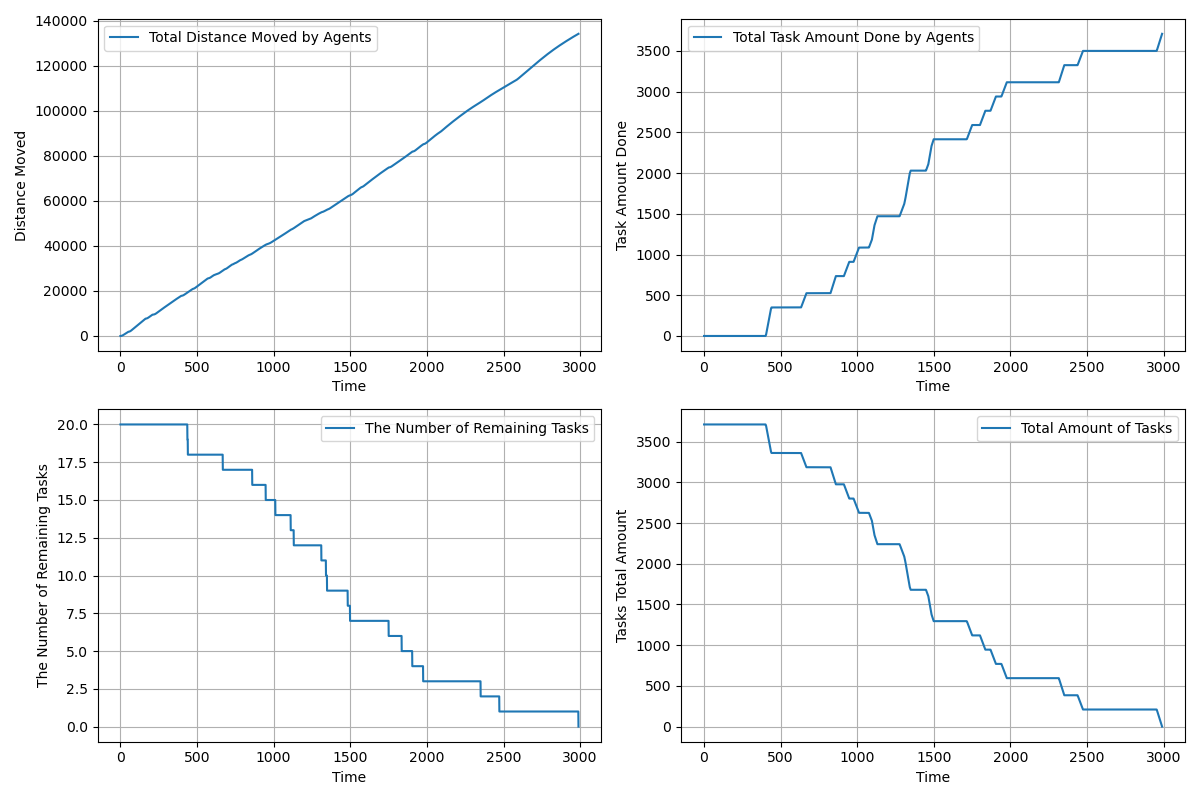

Source data for this figure (header and first rows):
time, agents_total_distance_moved, agents_total_task_amount_done, completed_tasks, remaining_tasks, tasks_total_amount_left
1.0, 3, 0.0, 0, 20, 3710
2.0, 5.5, 0.0, 0, 20, 3710
3.0, 9.776, 0.0, 0, 20, 3710
4.0, 16.44, 0.0, 0, 20, 3710
5.0, 25.3, 0.0, 0, 20, 3710
6.0, 36.5, 0.0, 0, 20, 3710
7.0, 50.05, 0.0, 0, 20, 3710
8.0, 65.95, 0.0, 0, 20, 3710
9.0, 84.19, 0.0, 0, 20, 3710
10.0, 104.8, 0.0, 0, 20, 3710
11.0, 127.7, 0.0, 0, 20, 3710
12.0, 153, 0.0, 0, 20, 3710
13.0, 180.7, 0.0, 0, 20, 3710
14.0, 210.7, 0.0, 0, 20, 3710
15.0, 243, 0.0, 0, 20, 3710
16.0, 277, 0.0, 0, 20, 3710
17.0, 313.3, 0.0, 0, 20, 3710
18.0, 351.9, 0.0, 0, 20, 3710
19.0, 392.8, 0.0, 0, 20, 3710
20.0, 435, 0.0, 0, 20, 3710
21.0, 479.6, 0.0, 0, 20, 3710
22.0, 524.6, 0.0, 0, 20, 3710
23.0, 569.6, 0.0, 0, 20, 3710
24.0, 614.6, 0.0, 0, 20, 3710
25.0, 659.6, 0.0, 0, 20, 3710
26.0, 704.6, 0.0, 0, 20, 3710
27.0, 749.6, 0.0, 0, 20, 3710
28.0, 794.6, 0.0, 0, 20, 3710
29.0, 839.6, 0.0, 0, 20, 3710
30.0, 884.6, 0.0, 0, 20, 3710
31.0, 929.6, 0.0, 0, 20, 3710
32.0, 974.6, 0.0, 0, 20, 3710
33.0, 1020, 0.0, 0, 20, 3710
34.0, 1065, 0.0, 0, 20, 3710
35.0, 1110, 0.0, 0, 20, 3710
36.0, 1155, 0.0, 0, 20, 3710
37.0, 1200, 0.0, 0, 20, 3710
38.0, 1245, 0.0, 0, 20, 3710
39.0, 1290, 0.0, 0, 20, 3710
40.0, 1335, 0.0, 0, 20, 3710
41.0, 1380, 0.0, 0, 20, 3710
42.0, 1425, 0.0, 0, 20, 3710
43.0, 1470, 0.0, 0, 20, 3710
44.0, 1515, 0.0, 0, 20, 3710
45.0, 1560, 0.0, 0, 20, 3710
46.0, 1605, 0.0, 0, 20, 3710
47.0, 1650, 0.0, 0, 20, 3710
48.0, 1694, 0.0, 0, 20, 3710
49.0, 1738, 0.0, 0, 20, 3710
50.0, 1782, 0.0, 0, 20, 3710
51.0, 1826, 0.0, 0, 20, 3710
52.0, 1865, 0.0, 0, 20, 3710
53.0, 1868, 0.0, 0, 20, 3710
54.0, 1874, 0.0, 0, 20, 3710
55.0, 1882, 0.0, 0, 20, 3710
56.0, 1893, 0.0, 0, 20, 3710
57.0, 1907, 0.0, 0, 20, 3710
58.0, 1924, 0.0, 0, 20, 3710
59.0, 1944, 0.0, 0, 20, 3710
60.0, 1966, 0.0, 0, 20, 3710
... 2,929 more rows
